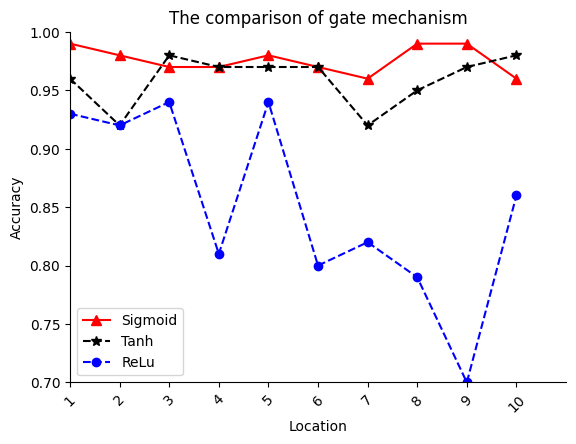

Here is the Python script that generated this plot:
# encoding=utf-8
import matplotlib.pyplot as plt
from pylab import *                                 #支持中文
mpl.rcParams['font.sans-serif'] = ['SimHei']

names = ['1', '2', '3', '4', '5', '6', '7', '8', '9', '10']
x = range(len(names))
plt.xlim(0, 10)  # 限定横轴的范围
plt.ylim(0.7, 1)  # 限定纵轴的范围

y1 = [0.99, 0.98, 0.97, 0.97, 0.98, 0.97, 0.96, 0.99, 0.99, 0.96]
y2 = [0.96, 0.92, 0.98, 0.97, 0.97, 0.97, 0.92, 0.95, 0.97, 0.98]
y3 = [0.93, 0.92, 0.94, 0.81, 0.94, 0.8, 0.82, 0.79, 0.70, 0.86]
# y4 = [1, 0.92, 0.99, 0.97, 0.97, 0.95, 0.99, 0.92, 0.99, 0.93]

plt.plot(x, y1, marker='^', linestyle='-', ms=7, label=u'Sigmoid', color='red')
plt.plot(x, y2, marker='*', ms=7, linestyle='--', label=u'Tanh', color='black')
plt.plot(x, y3, marker='o', ms=6, linestyle='--', label=u'ReLu', color='blue')
# plt.plot(x, y4, marker='o', ms=6, linestyle='--', label=u'SoftMax')
plt.legend(loc='lower left', fontsize=10) # 标签位置

plt.xticks(x, names, rotation=45)
plt.margins(0)
plt.subplots_adjust(bottom=0.15)
plt.xlabel(u"Location")  # X轴标签
plt.ylabel("Accuracy")  # Y轴标签
plt.title("The comparison of gate mechanism")  # 标题

ax = plt.gca()
ax.spines['top'].set_visible(False)
ax.spines['right'].set_visible(False)

plt.show()